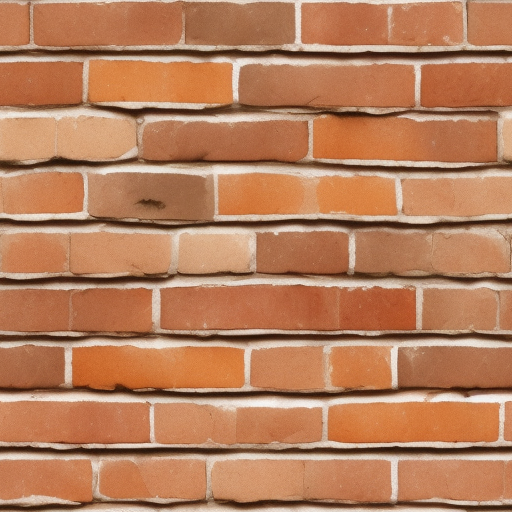
Generation parameters embedded in this image by AUTOMATIC1111 Stable Diffusion web UI or a fork of it (Forge, ...) (PNG 'parameters' text chunk):
brick wall
Steps: 22, Sampler: Euler a, CFG scale: 7, Seed: 1412999964, Size: 512x512, Model hash: 9aba26abdf, Model: deliberate_v2